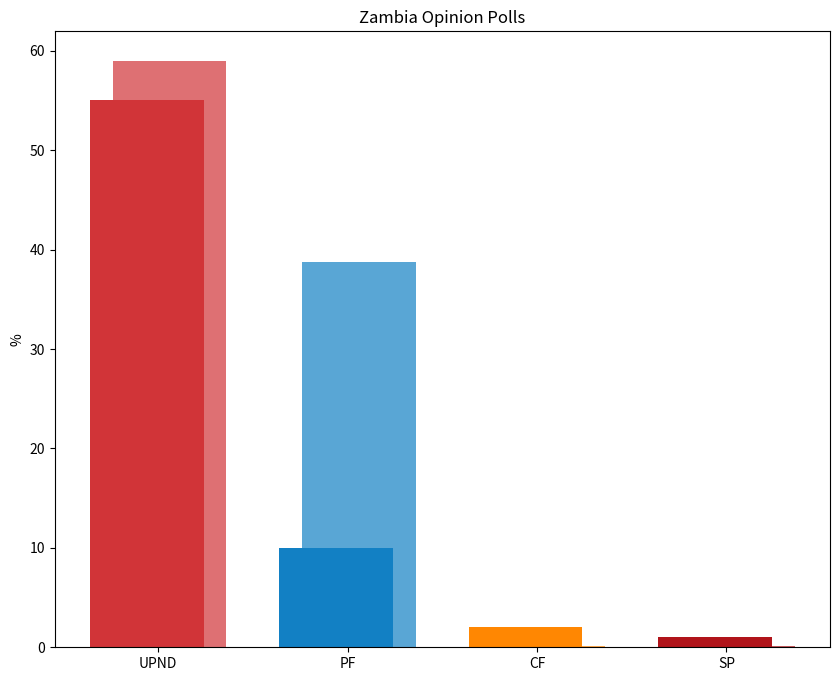

This chart was generated by the following Python code: (Note: this script raises an exception after producing the figure.)
import matplotlib.pyplot as plt
import numpy as np

parties = ['UPND', 'PF', 'CF', 'SP']
polling_2026 = [55.0, 10.0, 2.0, 1.0]
results_2026 = [59.0, 38.7, 0.10, 0.10]

poll_colors = ['#d13438', '#1280c4', '#ff8702', '#b0141a']
results_colors = ['#de7073', '#59a6d5', '#ffab4d', '#c75a5e']

x = np.arange(len(parties))
width = 0.6

fig, ax = plt.subplots(figsize=(10, 8))
ax.bar(x + width/10, results_2026, width=width, color=results_colors, label='2026 results')
ax.bar(x - width/10, polling_2026, width=width, color=poll_colors, label='August 2026 Polling')

ax.set_ylabel('%')
ax.set_xticks(x)
ax.set_xticklabels(parties)
ax.set_title('Zambia Opinion Polls')

plt.savefig('Africa/SouthernAfrica/Zambia Opinion Polls.png', dpi=300, bbox_inches='tight')
plt.show()
